Run: headless pygame with SDL's dummy video driver; simulated clock (each Clock.tick advances the game by its frame time, no real sleeping); random seed 0; keys injected as events and as key.get_pressed() state; no mouse input.
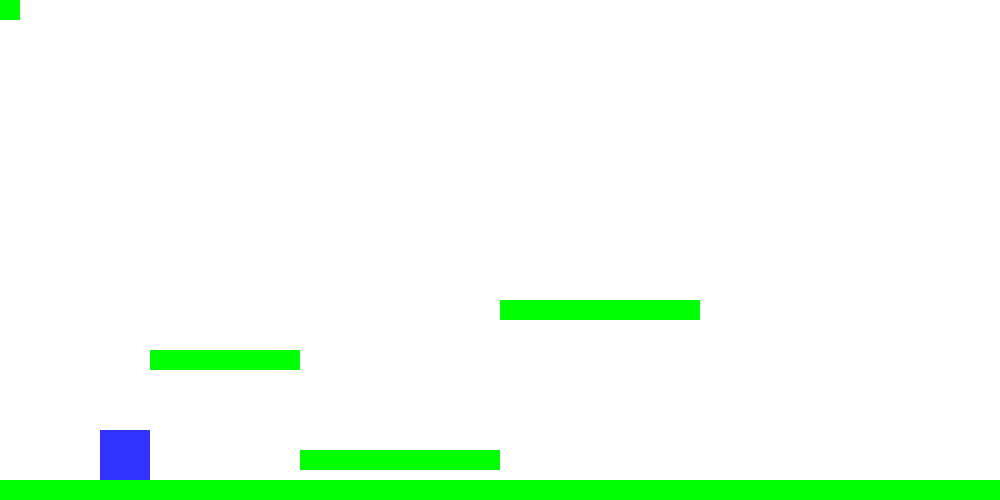
Frame 1 of 4 · flips 1–60 · no input
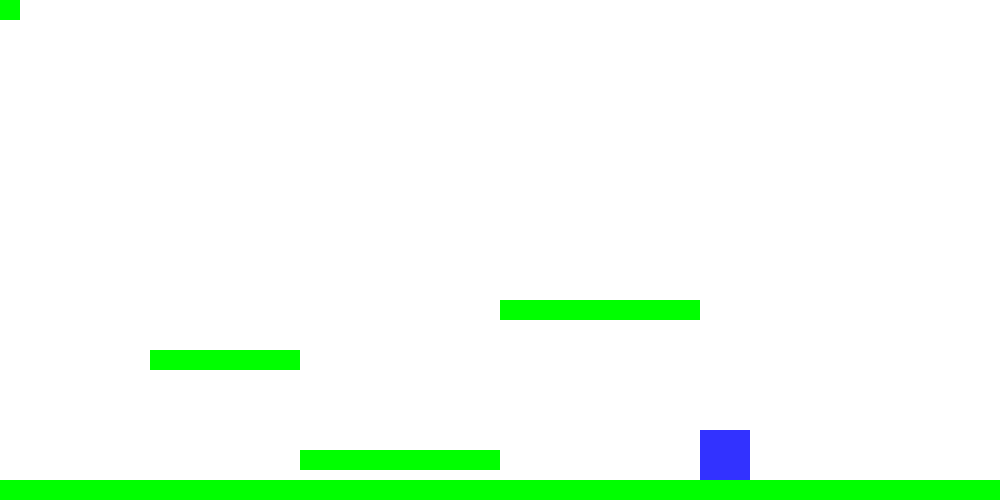
Frame 2 of 4 · flips 61–180 · tapped SPACE, RETURN · held RIGHT (→), D
Frame 3 of 4 · flips 181–300 · held DOWN (↓), S · screen unchanged from frame 2, image omitted
Frame 4 of 4 · flips 301–420 · held LEFT (←), A, UP (↑), W · screen same as frame 1, image omitted

The pygame program that drew these frames:

import pygame
import sys

# Initialize
pygame.init()
WIDTH, HEIGHT = 1000, 500
screen = pygame.display.set_mode((WIDTH, HEIGHT))
clock = pygame.time.Clock()

# Colors
WHITE = (255, 255, 255)
BLUE = (50, 50, 255)
GREEN = (0, 255, 0)

# Player
player = pygame.Rect(100, 400, 50, 50)
velocity_y = 0
gravity = 0.8
jump_power = -15
on_ground = False

# Platforms
platforms = [
    pygame.Rect(0, HEIGHT - 20, WIDTH, 20),
    pygame.Rect(300, 450, 200, 20),
    pygame.Rect(150, 350, 150, 20),
    pygame.Rect(500, 300, 200, 20),
    pygame.Rect(0, 0, 20, 20),
]

def move_player():
    global velocity_y, on_ground

    keys = pygame.key.get_pressed()
    if keys[pygame.K_LEFT]:
        player.x -= 5
    if keys[pygame.K_RIGHT]:
        player.x += 5
    if keys[pygame.K_SPACE] and on_ground:
        velocity_y = jump_power
        on_ground = False

    velocity_y += gravity
    player.y += velocity_y

    # Platform collision
    on_ground = False
    for plat in platforms:
        if player.colliderect(plat) and velocity_y > 0:
            player.bottom = plat.top
            velocity_y = 0
            on_ground = True

# Main game loop
while True:
    for event in pygame.event.get():
        if event.type == pygame.QUIT:
            pygame.quit()
            sys.exit()

    move_player()

    screen.fill(WHITE)
    pygame.draw.rect(screen, BLUE, player)
    for plat in platforms:
        pygame.draw.rect(screen, GREEN, plat)

    pygame.display.flip()
    clock.tick(60)
